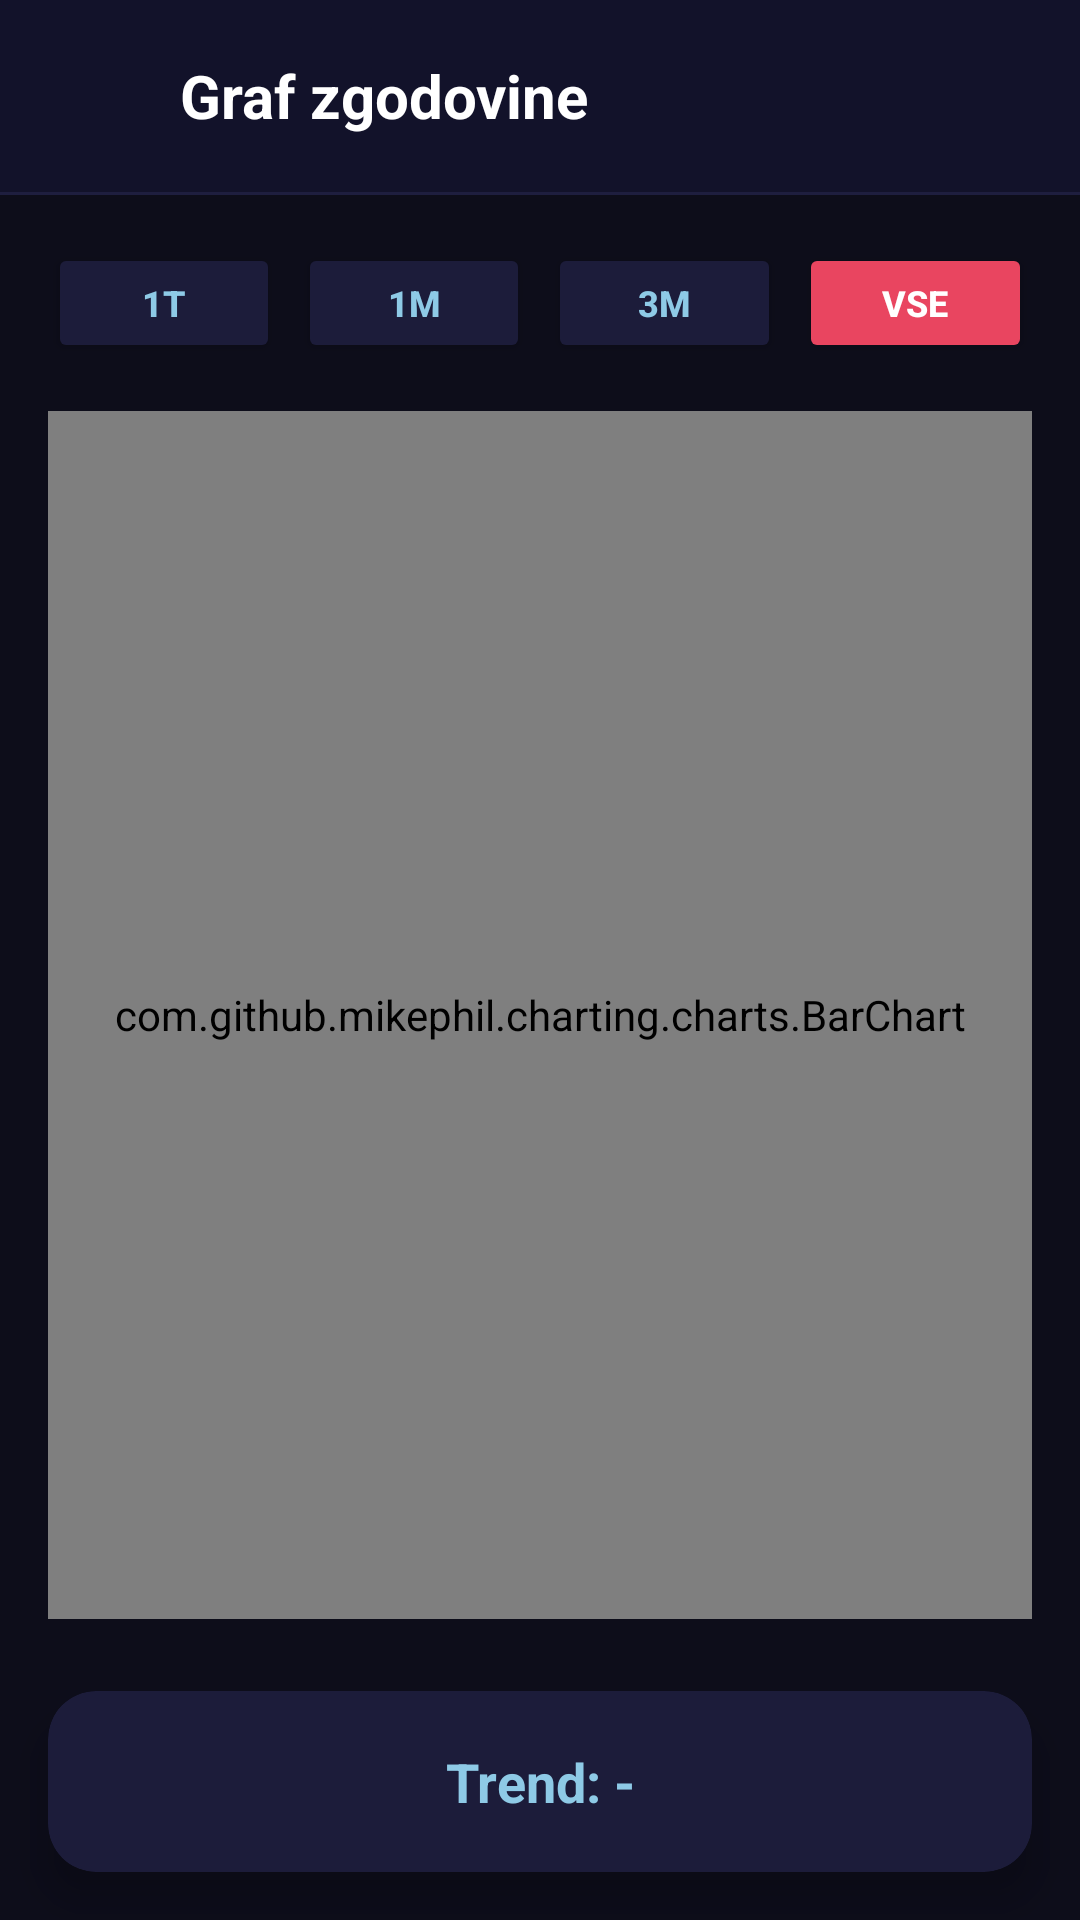

Layout XML and referenced resources for this Android screen:
<!-- AndroidManifest.xml: application theme Theme.WalletTracker -->
<!-- res/layout/activity_chart.xml -->
<?xml version="1.0" encoding="utf-8"?>
<LinearLayout
    xmlns:android="http://schemas.android.com/apk/res/android"
    xmlns:app="http://schemas.android.com/apk/res-auto"
    android:layout_width="match_parent"
    android:layout_height="match_parent"
    android:orientation="vertical"
    android:background="#0D0D1A">

    
    <LinearLayout
        android:layout_width="match_parent"
        android:layout_height="64dp"
        android:orientation="horizontal"
        android:gravity="center_vertical"
        android:paddingHorizontal="8dp"
        android:background="#12122A">

        <ImageButton
            android:id="@+id/btnNazaj"
            android:layout_width="48dp"
            android:layout_height="48dp"
            android:background="?attr/selectableItemBackgroundBorderless"
            android:src="@drawable/ic_arrow_back"
            android:tint="#8ECAE6"
            android:contentDescription="Nazaj" />

        <TextView
            android:layout_width="0dp"
            android:layout_height="wrap_content"
            android:layout_weight="1"
            android:layout_marginStart="4dp"
            android:text="Graf zgodovine"
            android:textColor="#FFFFFF"
            android:textSize="20sp"
            android:textStyle="bold" />

    </LinearLayout>

    
    <View
        android:layout_width="match_parent"
        android:layout_height="1dp"
        android:background="#1E1E3F" />

    
    <LinearLayout
        android:layout_width="match_parent"
        android:layout_height="wrap_content"
        android:orientation="horizontal"
        android:padding="16dp">

        <Button
            android:id="@+id/btn1T"
            android:layout_width="0dp"
            android:layout_height="40dp"
            android:layout_weight="1"
            android:layout_marginEnd="6dp"
            android:backgroundTint="#1C1C3A"
            android:text="1T"
            android:textColor="#8ECAE6"
            android:textSize="12sp"
            android:textStyle="bold"
            app:cornerRadius="10dp"/>

        <Button
            android:id="@+id/btn1M"
            android:layout_width="0dp"
            android:layout_height="40dp"
            android:layout_weight="1"
            android:layout_marginEnd="6dp"
            android:backgroundTint="#1C1C3A"
            android:text="1M"
            android:textColor="#8ECAE6"
            android:textSize="12sp"
            android:textStyle="bold"
            app:cornerRadius="10dp"/>

        <Button
            android:id="@+id/btn3M"
            android:layout_width="0dp"
            android:layout_height="40dp"
            android:layout_weight="1"
            android:layout_marginEnd="6dp"
            android:backgroundTint="#1C1C3A"
            android:text="3M"
            android:textColor="#8ECAE6"
            android:textSize="12sp"
            android:textStyle="bold"
            app:cornerRadius="10dp"/>

        <Button
            android:id="@+id/btnVse"
            android:layout_width="0dp"
            android:layout_height="40dp"
            android:layout_weight="1"
            android:backgroundTint="#E94560"
            android:text="VSE"
            android:textColor="#FFFFFF"
            android:textSize="12sp"
            android:textStyle="bold"
            app:cornerRadius="10dp"/>

    </LinearLayout>

    
    <com.github.mikephil.charting.charts.BarChart
        android:id="@+id/barChart"
        android:layout_width="match_parent"
        android:layout_height="0dp"
        android:layout_weight="1"
        android:layout_marginHorizontal="16dp"
        android:layout_marginBottom="8dp"/>

    
    <androidx.cardview.widget.CardView
        android:layout_width="match_parent"
        android:layout_height="wrap_content"
        android:layout_margin="16dp"
        app:cardBackgroundColor="#1C1C3A"
        app:cardCornerRadius="16dp"
        app:cardElevation="8dp">

        <TextView
            android:id="@+id/tvTrend"
            android:layout_width="match_parent"
            android:layout_height="wrap_content"
            android:padding="18dp"
            android:gravity="center"
            android:text="Trend: -"
            android:textColor="#8ECAE6"
            android:textSize="18sp"
            android:textStyle="bold" />

    </androidx.cardview.widget.CardView>

</LinearLayout>
<!-- resources referenced by this layout -->
<resources>
  <style name="Theme.WalletTracker" parent="Theme.MaterialComponents.DayNight.DarkActionBar">
          <item name="colorPrimary">@color/primary_button</item>
          <item name="colorPrimaryVariant">@color/primary_dark</item>
          <item name="colorOnPrimary">@color/white</item>
          <item name="colorSecondary">@color/accent_red</item>
          <item name="colorSecondaryVariant">@color/accent_red</item>
          <item name="colorOnSecondary">@color/white</item>
          <item name="android:colorBackground">@color/primary_dark</item>
          <item name="colorSurface">@color/primary_card</item>
          <item name="colorOnSurface">@color/white</item>
          <item name="android:statusBarColor" tools:targetApi="l">@color/primary_dark</item>
      </style>
  <color name="primary_button">#6366F1</color>
  <color name="primary_dark">#07080F</color>
  <color name="white">#FFFFFFFF</color>
  <color name="accent_red">#F472B6</color>
  <color name="primary_card">#0D0E1F</color>
</resources>
